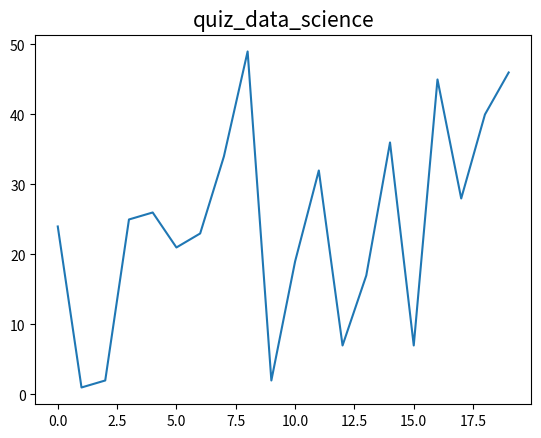

The script that saved this image:
import matplotlib.pyplot as plt
import numpy as np

data = {
    'x': [0, 1, 2, 3, 4, 5, 6, 7, 8, 9, 10, 11, 12, 13, 14, 15, 16, 17, 18, 19],
    'y': [24, 1, 2, 25, 26, 21, 23, 34, 49, 2, 19, 32, 7, 17, 36, 7, 45, 28, 40, 46]
}

# Add title to dictionary
data["title"] = "quiz_data_science"

# Graph the data
plt.plot(data["x"], data["y"])
plt.title(data["title"], fontsize=15)
plt.show()